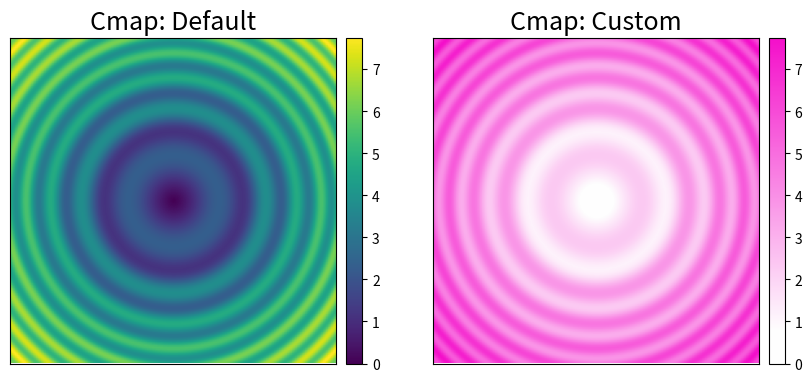

The script that saved this image:
import numpy as np
import matplotlib.pyplot as plt
from mpl_toolkits.axes_grid1 import make_axes_locatable
import matplotlib.colors as mcolors
import matplotlib


def hex_to_rgb(value):
    '''
    Converts hex to rgb colours
    value: string of 6 characters representing a hex colour.
    Returns: list length 3 of RGB values'''
    value = value.strip("#")  # removes hash symbol if present
    lv = len(value)
    return tuple(int(value[i:i + lv // 3], 16) for i in range(0, lv, lv // 3))


def rgb_to_dec(value):
    '''
    Converts rgb to decimal colours (i.e. divides each value by 256)
    value: list (length 3) of RGB values
    Returns: list (length 3) of decimal values'''
    return [v / 256 for v in value]


def get_continuous_cmap(hex_list, float_list=None):
    ''' creates and returns a color map that can be used in heat map figures.
        If float_list is not provided, colour map graduates linearly between each color in hex_list.
        If float_list is provided, each color in hex_list is mapped to the respective location in float_list.

        Parameters
        ----------
        hex_list: list of hex code strings
        float_list: list of floats between 0 and 1, same length as hex_list. Must start with 0 and end with 1.

        Returns
        ----------
        colour map'''
    rgb_list = [rgb_to_dec(hex_to_rgb(i)) for i in hex_list]
    if float_list:
        pass
    else:
        float_list = list(np.linspace(0, 1, len(rgb_list)))

    cdict = dict()
    for num, col in enumerate(['red', 'green', 'blue']):
        col_list = [[float_list[i], rgb_list[i][num], rgb_list[i][num]] for i in range(len(float_list))]
        cdict[col] = col_list
    cmp = mcolors.LinearSegmentedColormap('my_cmp', segmentdata=cdict, N=256)
    return cmp


def plot_colortable(hex_list):
    '''
    Given a list of HEX strings, display the color as a cell, alongside the HEX and RGB values of the color.
    '''
    cell_width = 150
    cell_height = 50
    swatch_width = 48
    margin = 0
    topmargin = 40

    rgb_list = [hex_to_rgb(value) for value in hex_list]
    dec_list = [rgb_to_dec(value) for value in rgb_list]
    names = [f'HEX: {col[0]}\nRGB: {col[1]}' for col in zip(hex_list, rgb_list, dec_list)]
    n = len(names)
    ncols = 4
    nrows = n // ncols + int(n % ncols > 0)

    width = cell_width * 8 + 2 * margin
    height = cell_height * nrows + margin + topmargin
    dpi = 72

    fig, ax = plt.subplots(figsize=(width / dpi, height / dpi), dpi=dpi)
    fig.subplots_adjust(margin / width, margin / height,
                        (width - margin) / width, (height - topmargin) / height)
    ax.set_xlim(0, cell_width * 4)
    ax.set_ylim(cell_height * (nrows - 0.5), -cell_height / 2.)
    ax.yaxis.set_visible(False)
    ax.xaxis.set_visible(False)
    ax.set_axis_off()

    for i, name in enumerate(names):
        row = i % nrows
        col = i // nrows
        y = row * cell_height

        swatch_start_x = cell_width * col
        swatch_end_x = cell_width * col + swatch_width
        text_pos_x = cell_width * col + swatch_width + 7

        ax.text(text_pos_x, y, name, fontsize=14,
                horizontalalignment='left',
                verticalalignment='center')

        ax.hlines(y, swatch_start_x, swatch_end_x,
                  color=dec_list[i], linewidth=18)
    return fig


def example_colormap():
    x, y = np.mgrid[-5:5:0.05, -5:5:0.05]
    z = (np.sqrt(x ** 2 + y ** 2) + np.sin(x ** 2 + y ** 2))

    fig, axes = plt.subplots(1, 2, figsize=(10, 10))

    # Plot using default colormap
    ax = axes.flatten()[0]
    im = ax.imshow(z, aspect='auto')
    ax.yaxis.set_major_locator(plt.NullLocator())  # remove y axis ticks
    ax.xaxis.set_major_locator(plt.NullLocator())  # remove x axis ticks
    ax.set_aspect('equal', adjustable='box')  # make subplots square
    ax.set_title(f'Cmap: Default', fontsize=18)  # add a title to each
    divider = make_axes_locatable(ax)  # make colorbar same size as each subplot
    cax = divider.append_axes("right", size="5%", pad=0.1)
    plt.colorbar(im, cax=cax)

    # Plot using custom colormap
    ax = axes.flatten()[1]
    # hex_list = ['#0091ad', '#3fcdda', '#83f9f8', '#d6f6eb', '#fdf1d2', '#f8eaad', '#faaaae', '#ff57bb']
    hex_list = ['#ffffff', '#ffffff', '#f50fcb']
    float_list = [0, 0.1, 1]
    im = ax.imshow(z, cmap=get_continuous_cmap(hex_list, float_list=float_list), aspect='auto')
    ax.yaxis.set_major_locator(plt.NullLocator())  # remove y axis ticks
    ax.xaxis.set_major_locator(plt.NullLocator())  # remove x axis ticks
    ax.set_aspect('equal', adjustable='box')  # make subplots square
    ax.set_title(f'Cmap: Custom', fontsize=18)  # add a title to each
    divider = make_axes_locatable(ax)  # make colorbar same size as each subplot
    cax = divider.append_axes("right", size="5%", pad=0.1)
    plt.colorbar(im, cax=cax)

    # save out example
    plt.savefig("./colorbar_example.png", dpi=150)


def main():
    example_colormap()


if __name__ == "__main__":
    main()